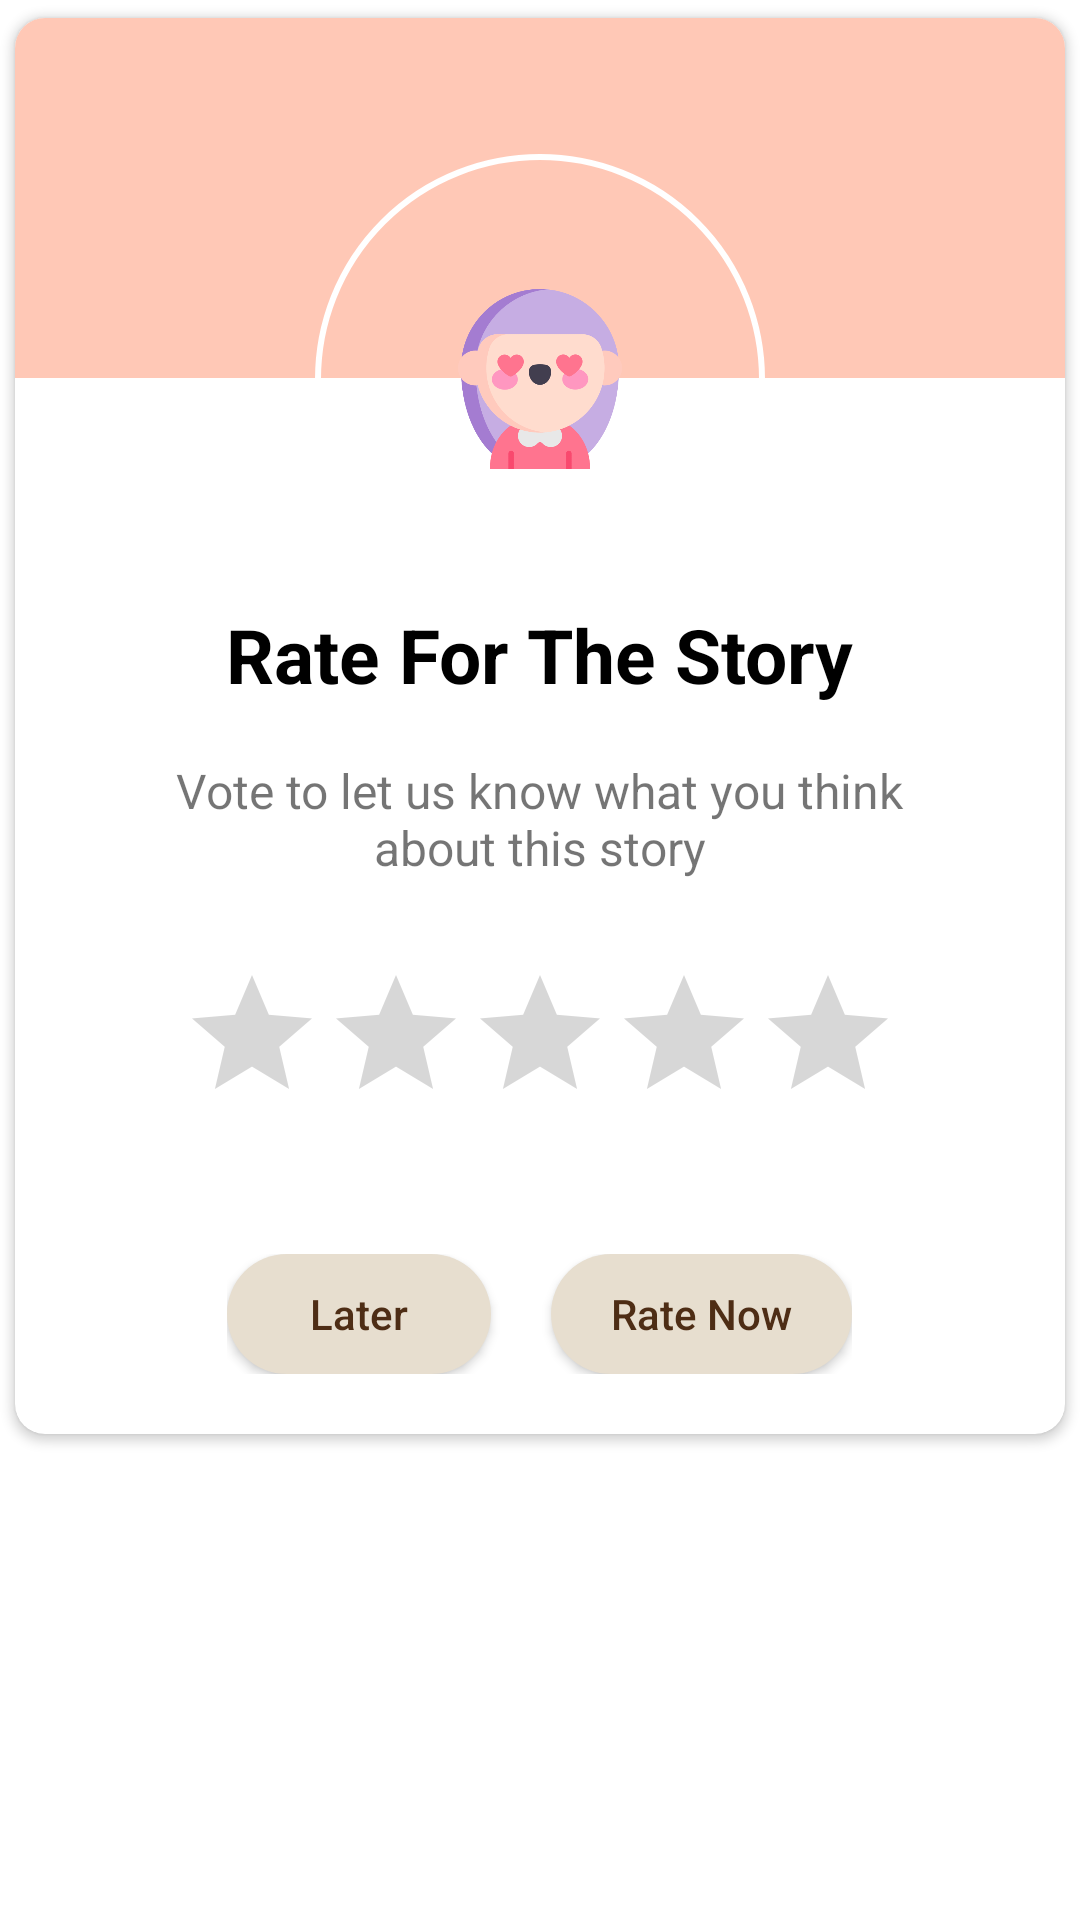

Here is an Android app screen rendered from its layout file. Give the layout XML and the strings, colors and styles it references.
<!-- AndroidManifest.xml: application theme Theme.ReadingBooks_Final -->
<!-- res/layout/rate_book.xml -->
<?xml version="1.0" encoding="utf-8"?>
<RelativeLayout xmlns:android="http://schemas.android.com/apk/res/android"
    android:layout_width="match_parent"
    android:layout_height="match_parent"
    xmlns:app="http://schemas.android.com/apk/res-auto">

    <androidx.cardview.widget.CardView
        android:layout_width="match_parent"
        android:layout_height="wrap_content"
        app:cardUseCompatPadding="true"
        app:cardCornerRadius="10dp">

        <LinearLayout
            android:layout_width="match_parent"
            android:layout_height="wrap_content"
            android:orientation="vertical">

            <View
                android:layout_width="match_parent"
                android:layout_height="120dp"
                android:background="#FFC8B6"/>

            <RelativeLayout
                android:layout_width="150dp"
                android:layout_height="150dp"
                android:layout_gravity="center"
                android:layout_marginTop="-75dp"
                android:background="@drawable/boder_rate"
                android:padding="20dp">

                <View
                    android:layout_width="match_parent"
                    android:layout_height="match_parent"
                    android:background="@drawable/round_rate" />

                <ImageView
                    android:id="@+id/rateImg"
                    android:layout_width="match_parent"
                    android:layout_height="match_parent"
                    android:layout_centerInParent="true"
                    android:adjustViewBounds="true"
                    android:padding="25dp"
                    android:src="@drawable/rate5" />

            </RelativeLayout>
            
            <TextView
                android:layout_width="wrap_content"
                android:layout_height="wrap_content"
                android:text="@string/rate_for_the_story"
                android:textColor="#000000"
                android:textSize="25sp"
                android:textStyle="bold"
                android:layout_gravity="center" />

            <TextView
                android:layout_width="261dp"
                android:layout_height="56dp"
                android:layout_gravity="center"
                android:layout_marginStart="20dp"
                android:layout_marginTop="10dp"
                android:layout_marginEnd="20dp"
                android:gravity="center"
                android:text="@string/vote_to_let_us_know_what_you_think_about_this_story"
                android:textSize="16sp" />

            <androidx.appcompat.widget.AppCompatRatingBar
                android:id="@+id/ratingBar"
                android:layout_width="wrap_content"
                android:layout_height="wrap_content"
                android:layout_gravity="center"
                android:layout_marginTop="20dp"
                android:layout_marginBottom="20dp"
                android:rating="0"/>



            <LinearLayout
                android:layout_width="wrap_content"
                android:layout_height="wrap_content"
                android:layout_gravity="center"
                android:layout_marginStart="20dp"
                android:layout_marginTop="10dp"
                android:layout_marginEnd="20dp"
                android:layout_marginBottom="10dp"
                android:orientation="horizontal"
                android:paddingTop="10dp"
                android:paddingBottom="10dp">

                <androidx.appcompat.widget.AppCompatButton
                    android:id="@+id/rateLater"
                    android:layout_width="wrap_content"
                    android:layout_height="40dp"
                    android:paddingStart="20dp"
                    android:paddingEnd="20dp"
                    android:text="@string/later"
                    android:background="@drawable/boder_profile"
                    android:textColor="@color/nau"
                    android:backgroundTint="@color/blue"
                    android:textAllCaps="false" />

                <androidx.appcompat.widget.AppCompatButton
                    android:id="@+id/rateNow"
                    android:layout_width="wrap_content"
                    android:layout_height="40dp"
                    android:layout_marginStart="20dp"
                    android:paddingStart="20dp"
                    android:paddingEnd="20dp"
                    android:background="@drawable/boder_profile"
                    android:textColor="@color/nau"
                    android:backgroundTint="@color/blue"
                    android:text="@string/rate_now"
                    android:textAllCaps="false" />
            </LinearLayout>

        </LinearLayout>
    </androidx.cardview.widget.CardView>
</RelativeLayout>
<!-- resources referenced by this layout -->
<resources>
  <color name="blue">#E7DECF</color>
  <color name="nau">#4E2D15</color>
  <!-- drawable boder_profile (drawable) -->
  <?xml version="1.0" encoding="utf-8"?>
  <shape xmlns:android="http://schemas.android.com/apk/res/android">
      <solid android:color="#FFF4C6"/>
      <corners android:radius="100dp"/>
  
  </shape>
  <!-- drawable boder_rate (drawable) -->
  <?xml version="1.0" encoding="utf-8"?>
  <shape xmlns:android="http://schemas.android.com/apk/res/android"
      android:shape="rectangle">
  
      <solid android:color="@android:color/transparent"/>
      <stroke android:width="2dp" android:color="#FFFFFF"/>
      <corners android:radius="1000dp"/>
  
  </shape>
  <!-- drawable rate5: png bitmap (drawable, 31104 bytes) -->
  <string name="later">Later</string>
  <string name="rate_for_the_story">Rate For The Story</string>
  <string name="rate_now">Rate Now</string>
  <string name="vote_to_let_us_know_what_you_think_about_this_story">Vote to let us know what you think about this story</string>
  <style name="MyRatingBar" parent="Widget.AppCompat.RatingBar">
          <item name="colorControlNormal">#FFF082</item>
          <item name="colorControlActivated">#FFD3E9</item>
      </style>
  <style name="Theme.ReadingBooks_Final" parent="Theme.MaterialComponents.DayNight.NoActionBar">
          <item name="colorPrimary">@color/blue</item>
          <item name="colorPrimaryVariant">@color/background</item>
          <item name="colorOnPrimary">@color/white</item>
          
          <item name="colorSecondary">@color/teal_200</item>
          <item name="colorSecondaryVariant">@color/teal_700</item>
          <item name="colorOnSecondary">@color/black</item>
          
          <item name="android:statusBarColor">?attr/colorPrimaryVariant</item>
          
  
      </style>
  <color name="background">#F5FFF6</color>
  <color name="white">#FFFFFFFF</color>
  <color name="teal_200">#FF03DAC5</color>
  <color name="teal_700">#FF018786</color>
  <color name="black">#FF000000</color>
</resources>
